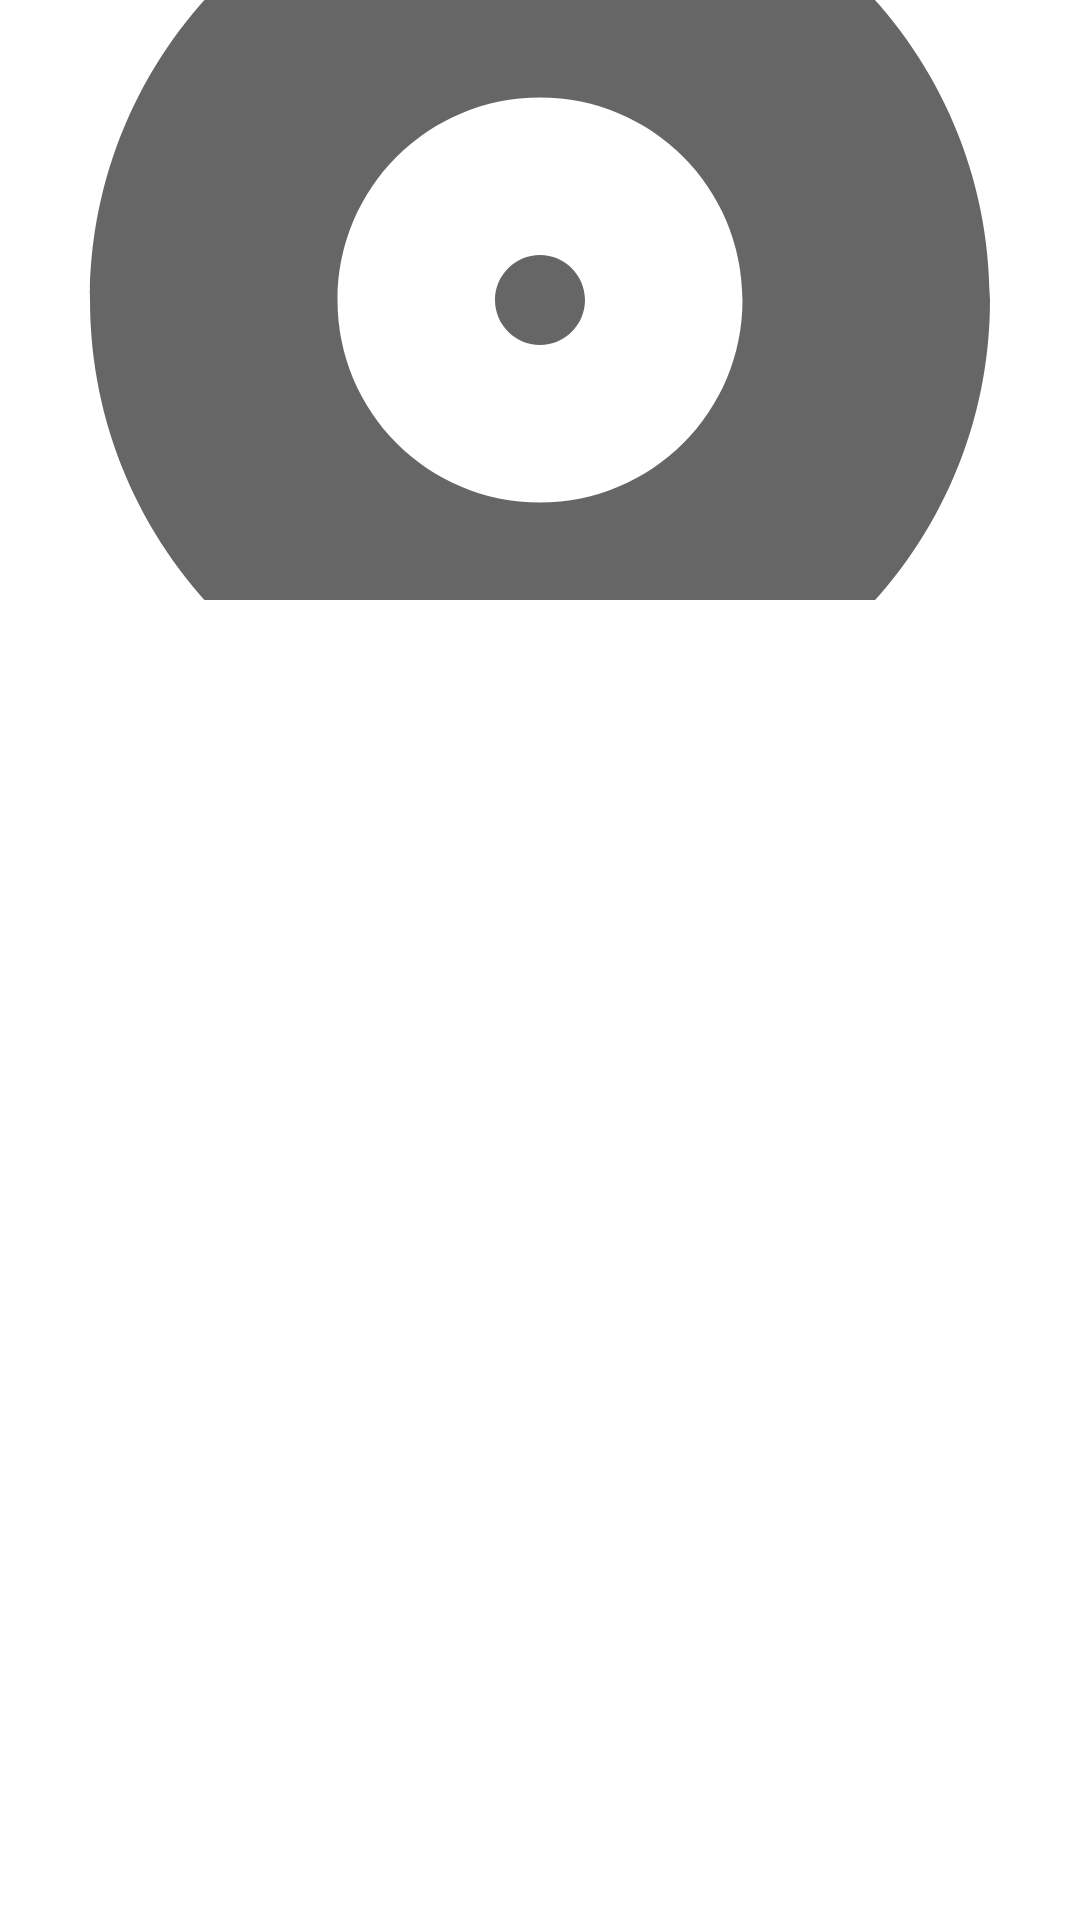

Layout XML and referenced resources for this Android screen:
<!-- AndroidManifest.xml: application theme Theme.AppsFactory_LastFM -->
<!-- res/layout/fragment_album_details.xml -->
<?xml version="1.0" encoding="utf-8"?>
<RelativeLayout
    xmlns:android="http://schemas.android.com/apk/res/android"
    xmlns:tools="http://schemas.android.com/tools"
    android:layout_width="match_parent"
    android:layout_height="match_parent">

    <ImageView
        android:id="@+id/iv_albumImage"
        android:layout_width="match_parent"
        android:layout_height="200dp"
        android:layout_alignParentTop="true"
        android:contentDescription="@string/contentDescription_album_image"
        android:scaleType="centerCrop"
        android:src="@drawable/ic_album_placeholder" />

    <ScrollView
        android:id="@+id/sv_albumDetails_container"
        android:layout_width="match_parent"
        android:layout_height="match_parent"
        android:layout_below="@+id/iv_albumImage"
        android:padding="16dp">

        <LinearLayout
            android:layout_width="match_parent"
            android:layout_height="wrap_content"
            android:orientation="vertical">

            <TextView
                android:id="@+id/tv_albumNameAndArtist"
                android:layout_width="wrap_content"
                android:layout_height="wrap_content"
                android:layout_gravity="center_horizontal"
                android:layout_marginBottom="16dp"
                android:gravity="center_horizontal"
                android:textAppearance="@style/TextAppearance.AppCompat.Medium"
                tools:text="album by artist" />

            <TextView
                android:id="@+id/tv_tracks"
                android:layout_width="wrap_content"
                android:layout_height="wrap_content"
                android:textAppearance="@style/TextAppearance.AppCompat.Medium"
                tools:text="1. track name\n2. track name" />
        </LinearLayout>
    </ScrollView>

    
    <include
        android:id="@+id/loadingView"
        layout="@layout/generic_loading_view"
        android:visibility="gone"
        tools:visibility="visible" />

</RelativeLayout>
<!-- res/layout/generic_loading_view.xml (included above) -->
<?xml version="1.0" encoding="utf-8"?>
<RelativeLayout xmlns:android="http://schemas.android.com/apk/res/android"
    xmlns:tools="http://schemas.android.com/tools"
    android:id="@+id/parent"
    android:layout_width="match_parent"
    android:layout_height="match_parent"
    android:visibility="gone"
    tools:visibility="visible">

    <com.google.android.material.progressindicator.CircularProgressIndicator
        android:layout_width="wrap_content"
        android:layout_height="wrap_content"
        android:layout_centerInParent="true"
        android:indeterminate="true" />
</RelativeLayout>
<!-- resources referenced by this layout -->
<resources>
  <!-- drawable ic_album_placeholder (drawable) -->
  <vector xmlns:android="http://schemas.android.com/apk/res/android"
      android:width="24dp"
      android:height="24dp"
      android:tint="?attr/colorControlNormal"
      android:viewportWidth="24"
      android:viewportHeight="24">
      <path
          android:fillColor="@android:color/black"
          android:pathData="M12,2C6.48,2 2,6.48 2,12s4.48,10 10,10 10,-4.48 10,-10S17.52,2 12,2zM12,16.5c-2.49,0 -4.5,-2.01 -4.5,-4.5S9.51,7.5 12,7.5s4.5,2.01 4.5,4.5 -2.01,4.5 -4.5,4.5zM12,11c-0.55,0 -1,0.45 -1,1s0.45,1 1,1 1,-0.45 1,-1 -0.45,-1 -1,-1z" />
  </vector>
  <string name="contentDescription_album_image">album image</string>
  <style name="Theme.AppsFactory_LastFM" parent="Theme.MaterialComponents.DayNight.NoActionBar">
          
          <item name="colorPrimary">@color/purple_500</item>
          <item name="colorPrimaryVariant">@color/purple_700</item>
          <item name="colorOnPrimary">@color/white</item>
          
          <item name="colorSecondary">@color/teal_200</item>
          <item name="colorSecondaryVariant">@color/teal_700</item>
          <item name="colorOnSecondary">@color/black</item>
          
          <item name="android:statusBarColor" tools:targetApi="l">?attr/colorPrimaryVariant</item>
          
      </style>
  <color name="purple_500">#FF6200EE</color>
  <color name="purple_700">#FF3700B3</color>
  <color name="white">#FFFFFFFF</color>
  <color name="teal_200">#FF03DAC5</color>
  <color name="teal_700">#FF018786</color>
  <color name="black">#FF000000</color>
</resources>
